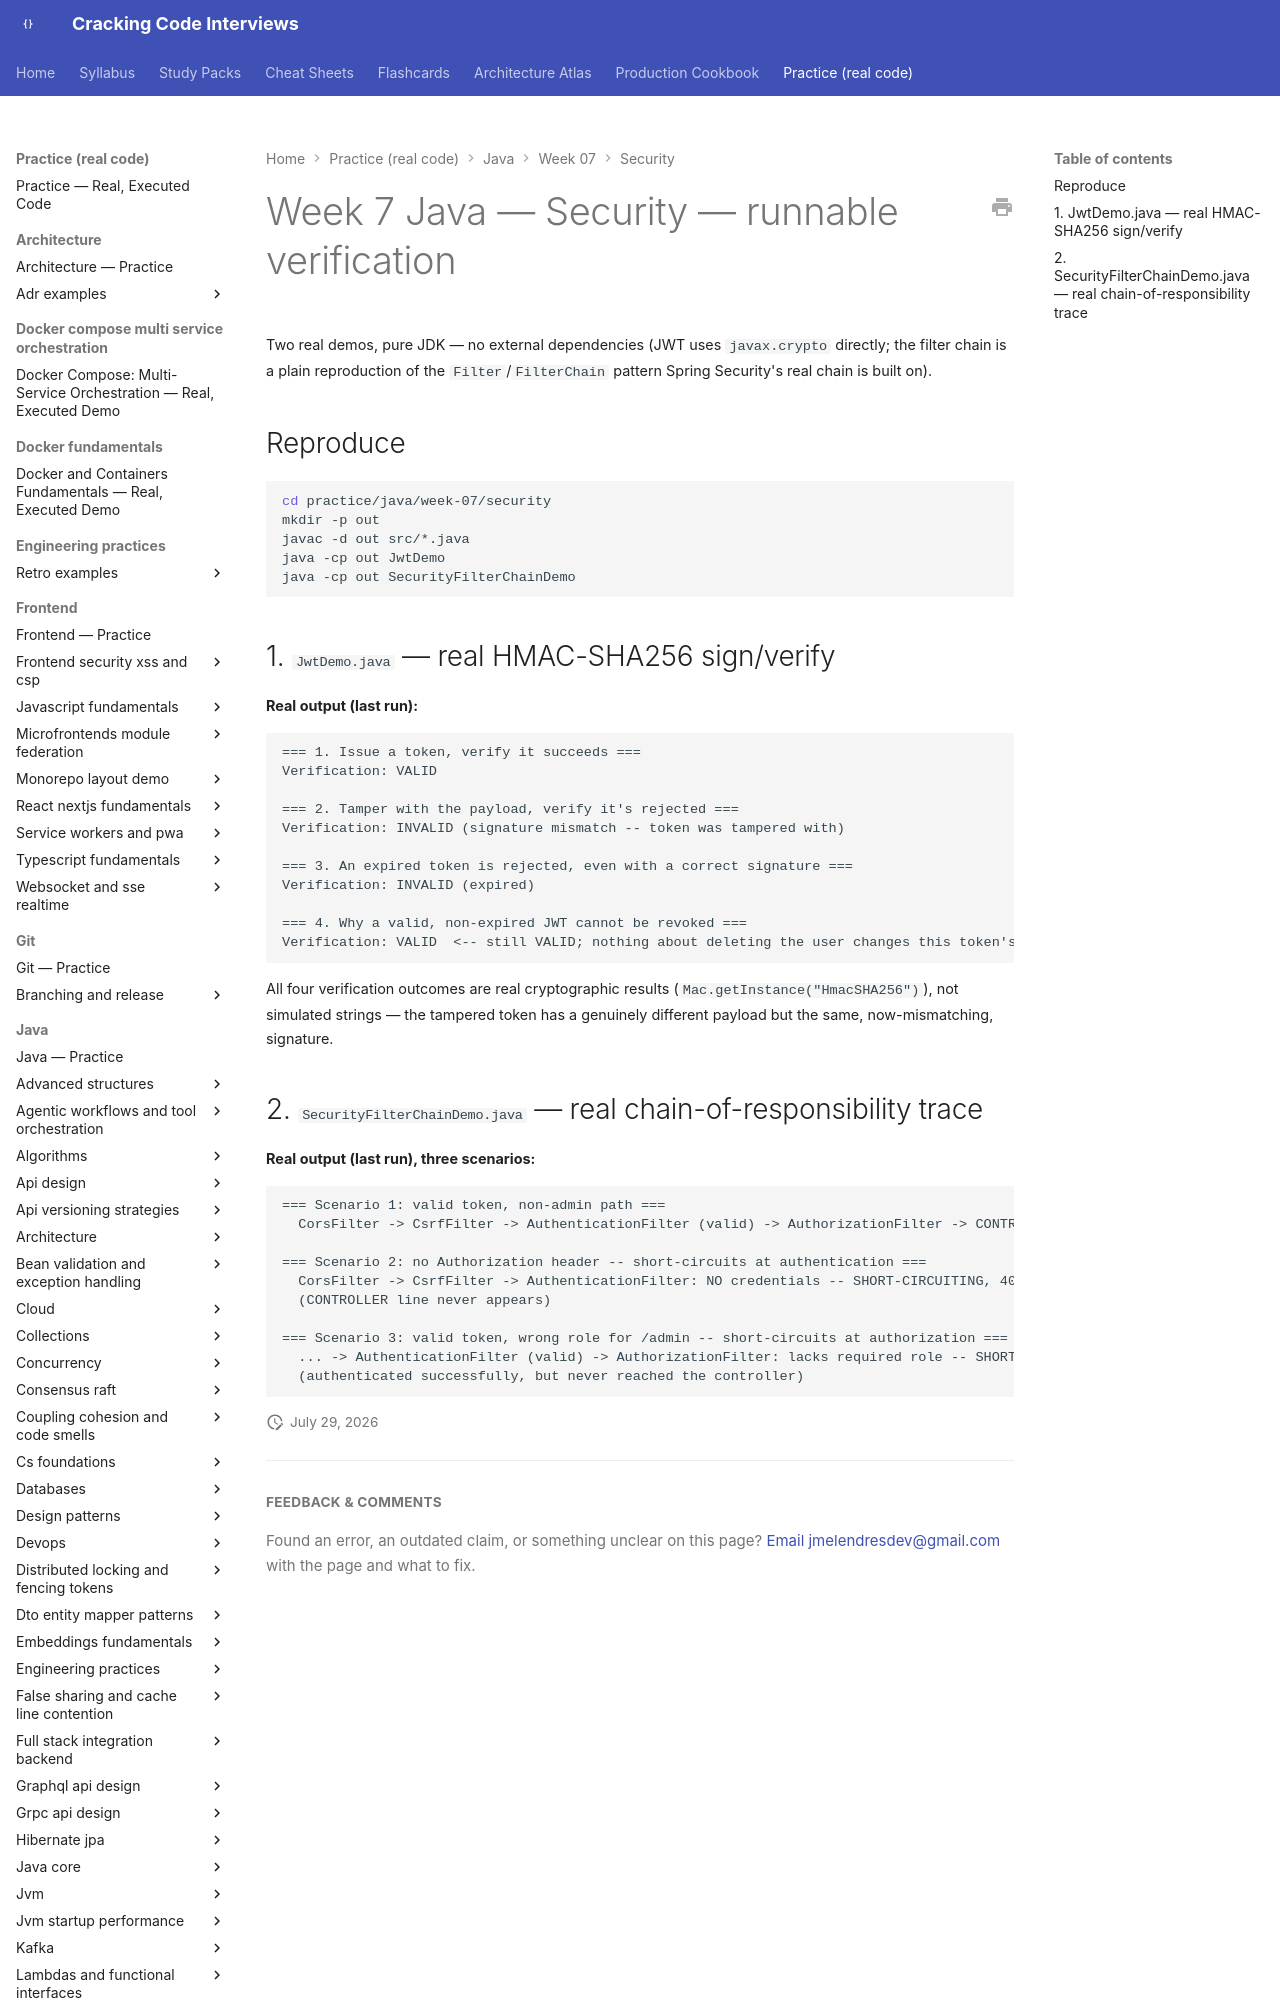

repository: JuanMelendres/cracking-code-interviews · page: practice/java/week-07/security/index.html · generator: mkdocs

# Week 7 Java — Security — runnable verification

Two real demos, pure JDK — no external dependencies (JWT uses `javax.crypto` directly; the filter chain is a plain reproduction of the `Filter`/`FilterChain` pattern Spring Security's real chain is built on).

## Reproduce

```bash
cd practice/java/week-07/security
mkdir -p out
javac -d out src/*.java
java -cp out JwtDemo
java -cp out SecurityFilterChainDemo
```
